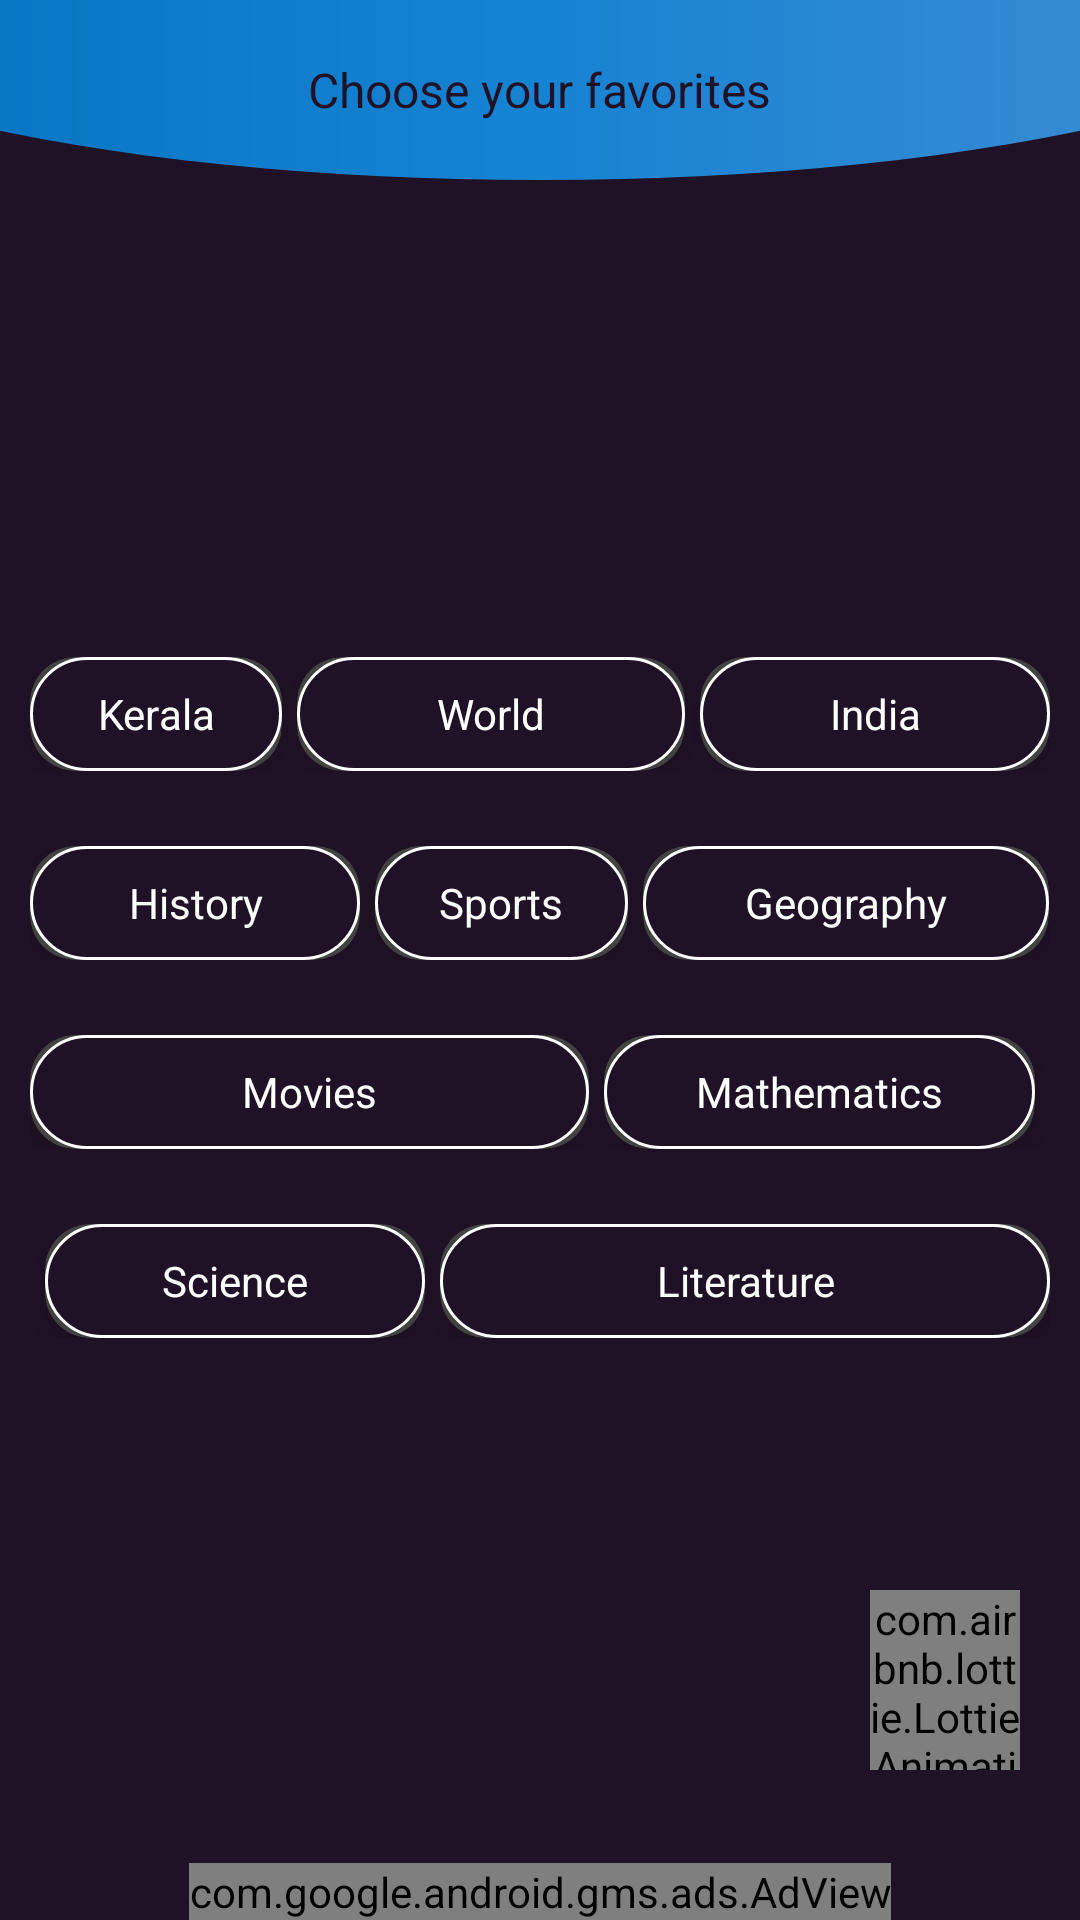

Produce the Android XML layout that renders to this screen, including the resource entries it uses.
<!-- AndroidManifest.xml: application theme AppTheme -->
<!-- res/layout/activity_game_home.xml -->
<?xml version="1.0" encoding="utf-8"?>
<RelativeLayout xmlns:android="http://schemas.android.com/apk/res/android"
    xmlns:app="http://schemas.android.com/apk/res-auto"
    xmlns:tools="http://schemas.android.com/tools"
    android:id="@+id/activity_game_home"
    android:layout_width="match_parent"
    android:layout_height="match_parent"
    android:background="#201226"
    tools:context="com.saneesh.psc_kerala.Activities.GameHomeActivity">

    <LinearLayout
        android:layout_width="match_parent"
        android:layout_height="60dp"
        android:background="@drawable/game_item_bg"
        android:gravity="center">

        <TextView
            android:layout_width="wrap_content"
            android:layout_height="wrap_content"
            android:text="Choose your favorites"
            android:transitionName="timeTransition"
            android:textColor="#201226"
            android:textSize="16sp" />
    </LinearLayout>

    <LinearLayout
        android:layout_width="match_parent"
        android:layout_height="wrap_content"
        android:layout_centerHorizontal="true"
        android:layout_centerVertical="true"
        android:orientation="vertical"
        android:padding="10dp">

        <LinearLayout
            android:layout_width="match_parent"
            android:layout_height="38dp"
            android:layout_marginTop="25dp"
            android:orientation="horizontal"
            >
            <android.support.v7.widget.CardView
                android:layout_width="0dp"
                android:layout_height="match_parent"
                android:layout_weight="1.3"
                app:cardCornerRadius="15dp"
                app:cardElevation="5dp">

                <TextView
                    android:id="@+id/txtViewKerala"
                    style="@style/normal_style"
                    android:layout_width="match_parent"
                    android:layout_height="match_parent"
                    android:background="@drawable/game_quiz_items"
                    android:text="Kerala" />
            </android.support.v7.widget.CardView>

            <android.support.v7.widget.CardView
                android:layout_width="0dp"
                android:layout_height="match_parent"
                android:layout_marginLeft="5dp"
                android:layout_marginRight="5dp"
                android:layout_weight="2"
                app:cardCornerRadius="15dp"
                app:cardElevation="5dp">

                <TextView
                    android:id="@+id/txtViewWorld"
                    style="@style/normal_style"
                    android:layout_width="match_parent"
                    android:layout_height="match_parent"
                    android:background="@drawable/game_quiz_items"
                    android:text="World" />
            </android.support.v7.widget.CardView>

            <android.support.v7.widget.CardView
                android:layout_width="0dp"
                android:layout_height="match_parent"
                android:layout_weight="1.8"
                app:cardCornerRadius="15dp"
                app:cardElevation="5dp">

                <TextView
                    android:id="@+id/txtViewIndia"
                    style="@style/normal_style"
                    android:layout_width="match_parent"
                    android:layout_height="match_parent"
                    android:background="@drawable/game_quiz_items"
                    android:text="India" />
            </android.support.v7.widget.CardView>

        </LinearLayout>

        <LinearLayout
            android:layout_width="match_parent"
            android:layout_height="38dp"
            android:layout_marginTop="25dp"
            android:orientation="horizontal">

            <android.support.v7.widget.CardView
                android:layout_width="0dp"
                android:layout_height="match_parent"
                android:layout_weight="1.3"
                app:cardCornerRadius="15dp"
                app:cardElevation="5dp">

                <TextView
                    android:id="@+id/txtViewHistory"
                    style="@style/normal_style"
                    android:layout_width="match_parent"
                    android:layout_height="match_parent"
                    android:background="@drawable/game_quiz_items"
                    android:text="History" />
            </android.support.v7.widget.CardView>

            <android.support.v7.widget.CardView
                android:layout_width="0dp"
                android:layout_height="match_parent"
                android:layout_marginLeft="5dp"
                android:layout_marginRight="5dp"
                android:layout_weight="1"
                app:cardCornerRadius="15dp"
                app:cardElevation="5dp">

                <TextView
                    android:id="@+id/txtViewSports"
                    style="@style/normal_style"
                    android:layout_width="match_parent"
                    android:layout_height="match_parent"
                    android:background="@drawable/game_quiz_items"
                    android:text="Sports" />
            </android.support.v7.widget.CardView>

            <android.support.v7.widget.CardView
                android:layout_width="0dp"
                android:layout_height="match_parent"
                android:layout_weight="1.6"
                app:cardCornerRadius="15dp"
                app:cardElevation="5dp">

                <TextView
                    android:id="@+id/txtViewGeography"
                    style="@style/normal_style"
                    android:layout_width="match_parent"
                    android:layout_height="match_parent"
                    android:background="@drawable/game_quiz_items"
                    android:text="Geography" />
            </android.support.v7.widget.CardView>

        </LinearLayout>

        <LinearLayout
            android:layout_width="match_parent"
            android:layout_height="38dp"
            android:layout_marginTop="25dp"
            android:orientation="horizontal">

            <android.support.v7.widget.CardView
                android:layout_width="0dp"
                android:layout_height="match_parent"
                android:layout_weight="1.3"
                app:cardCornerRadius="15dp"
                app:cardElevation="5dp">

                <TextView
                    android:id="@+id/txtViewMovies"
                    style="@style/normal_style"
                    android:layout_width="match_parent"
                    android:layout_height="match_parent"
                    android:background="@drawable/game_quiz_items"
                    android:text="Movies" />
            </android.support.v7.widget.CardView>

            <android.support.v7.widget.CardView
                android:layout_width="0dp"
                android:layout_height="match_parent"
                android:layout_marginLeft="5dp"
                android:layout_marginRight="5dp"
                android:layout_weight="1"
                app:cardCornerRadius="15dp"
                app:cardElevation="5dp">

                <TextView
                    android:id="@+id/txtViewMaths"
                    style="@style/normal_style"
                    android:layout_width="match_parent"
                    android:layout_height="match_parent"
                    android:background="@drawable/game_quiz_items"
                    android:text="Mathematics" />
            </android.support.v7.widget.CardView>


        </LinearLayout>

        <LinearLayout
            android:layout_width="match_parent"
            android:layout_height="38dp"
            android:layout_marginTop="25dp"
            android:orientation="horizontal">

            <android.support.v7.widget.CardView
                android:layout_width="0dp"
                android:layout_height="match_parent"
                android:layout_marginLeft="5dp"
                android:layout_marginRight="5dp"
                android:layout_weight="1"
                app:cardCornerRadius="15dp"
                app:cardElevation="5dp">

                <TextView
                    android:id="@+id/txtViewScience"
                    style="@style/normal_style"
                    android:layout_width="match_parent"
                    android:layout_height="match_parent"
                    android:background="@drawable/game_quiz_items"
                    android:text="Science" />
            </android.support.v7.widget.CardView>

            <android.support.v7.widget.CardView
                android:layout_width="0dp"
                android:layout_height="match_parent"
                android:layout_weight="1.6"
                app:cardCornerRadius="15dp"
                app:cardElevation="5dp">

                <TextView
                    android:id="@+id/txtViewLiterature"
                    style="@style/normal_style"
                    android:layout_width="match_parent"
                    android:layout_height="match_parent"
                    android:background="@drawable/game_quiz_items"
                    android:text="Literature" />
            </android.support.v7.widget.CardView>

        </LinearLayout>



    </LinearLayout>

    <com.google.android.gms.ads.AdView
        android:id="@+id/adMobView"
        android:layout_width="wrap_content"
        android:layout_height="wrap_content"
        app:adSize="BANNER"
        app:adUnitId="@string/BANNERID"
        android:layout_centerHorizontal="true"
        android:layout_alignParentBottom="true"
        />

    <LinearLayout
        android:id="@+id/layoutButton"
        android:layout_width="match_parent"
        android:layout_height="70dp"
        android:layout_marginBottom="40dp"
        android:layout_alignParentBottom="true"
        android:gravity="right"
        android:visibility="visible"
        >

        <com.airbnb.lottie.LottieAnimationView
            android:layout_width="50dp"
            android:layout_height="match_parent"
            android:layout_marginBottom="10dp"
            android:layout_marginRight="20dp"
            app:lottie_autoPlay="true"
            app:lottie_fileName="send_psc.json"
            app:lottie_loop="true" />

    </LinearLayout>

    <LinearLayout
        android:id="@+id/layoutProgress"
        android:layout_width="match_parent"
        android:layout_height="match_parent"
        android:gravity="center"
        android:visibility="gone"
        >
        <com.wang.avi.AVLoadingIndicatorView
            android:id="@+id/avilayoutProgress"
            android:layout_width="wrap_content"
            android:layout_height="wrap_content"
            android:layout_marginLeft="10dp"
            android:layout_marginRight="10dp"
            style="@style/AVLoadingIndicatorView"
            app:indicatorName="BallPulseIndicator"
            app:indicatorColor="@color/avLoadingColor"
            />
    </LinearLayout>

</RelativeLayout>
<!-- resources referenced by this layout -->
<resources>
  <color name="avLoadingColor">#ce007f</color>
  <!-- drawable game_item_bg (drawable) -->
  <?xml version="1.0" encoding="utf-8"?>
  <layer-list xmlns:android="http://schemas.android.com/apk/res/android">
      <item>
          <shape android:shape="rectangle"/>
      </item>
      <item
          android:bottom="0dp"
          android:left="-100dp"
          android:right="-100dp"
          android:top="-80dp">
          <shape android:shape="oval">
  
              <gradient
                  android:startColor="#0070bc"
                  android:centerColor="#1683D3"
                  android:endColor="#458FD1"
                  />
  
          </shape>
      </item>
  </layer-list>
  <!-- drawable game_quiz_items (drawable) -->
  <?xml version="1.0" encoding="utf-8"?>
  <shape
      xmlns:android="http://schemas.android.com/apk/res/android"
      android:shape="rectangle"
      >
  
      <corners
          android:radius="30dp"
          />
  
      <gradient
          android:startColor="#201226"
          android:centerColor="#201226"
          android:endColor="#201226"
          />
  
      <stroke
          android:width="1dp"
          android:color="@color/white"
          />
  
  </shape>
  <string name="BANNERID">ca-app-pub-5847774043131331/2904098193</string>
  <style name="normal_style">
          <item name="android:textColor">@color/white</item>
          <item name="android:textSize">14sp</item>
          <item name="android:gravity">center</item>
  
      </style>
  <style name="AppTheme" parent="Theme.Design.NoActionBar">
          
          <item name="colorPrimary">@color/colorPrimary</item>
          <item name="colorPrimaryDark">@color/colorPrimaryDark</item>
          <item name="colorAccent">@color/colorAccent</item>
  
          <item name="android:windowActivityTransitions">true</item>
      </style>
  <color name="white">#ffffff</color>
  <color name="colorPrimary">#ff019e</color>
  <color name="colorPrimaryDark">#733b8c</color>
  <color name="colorAccent">#FF4081</color>
</resources>
